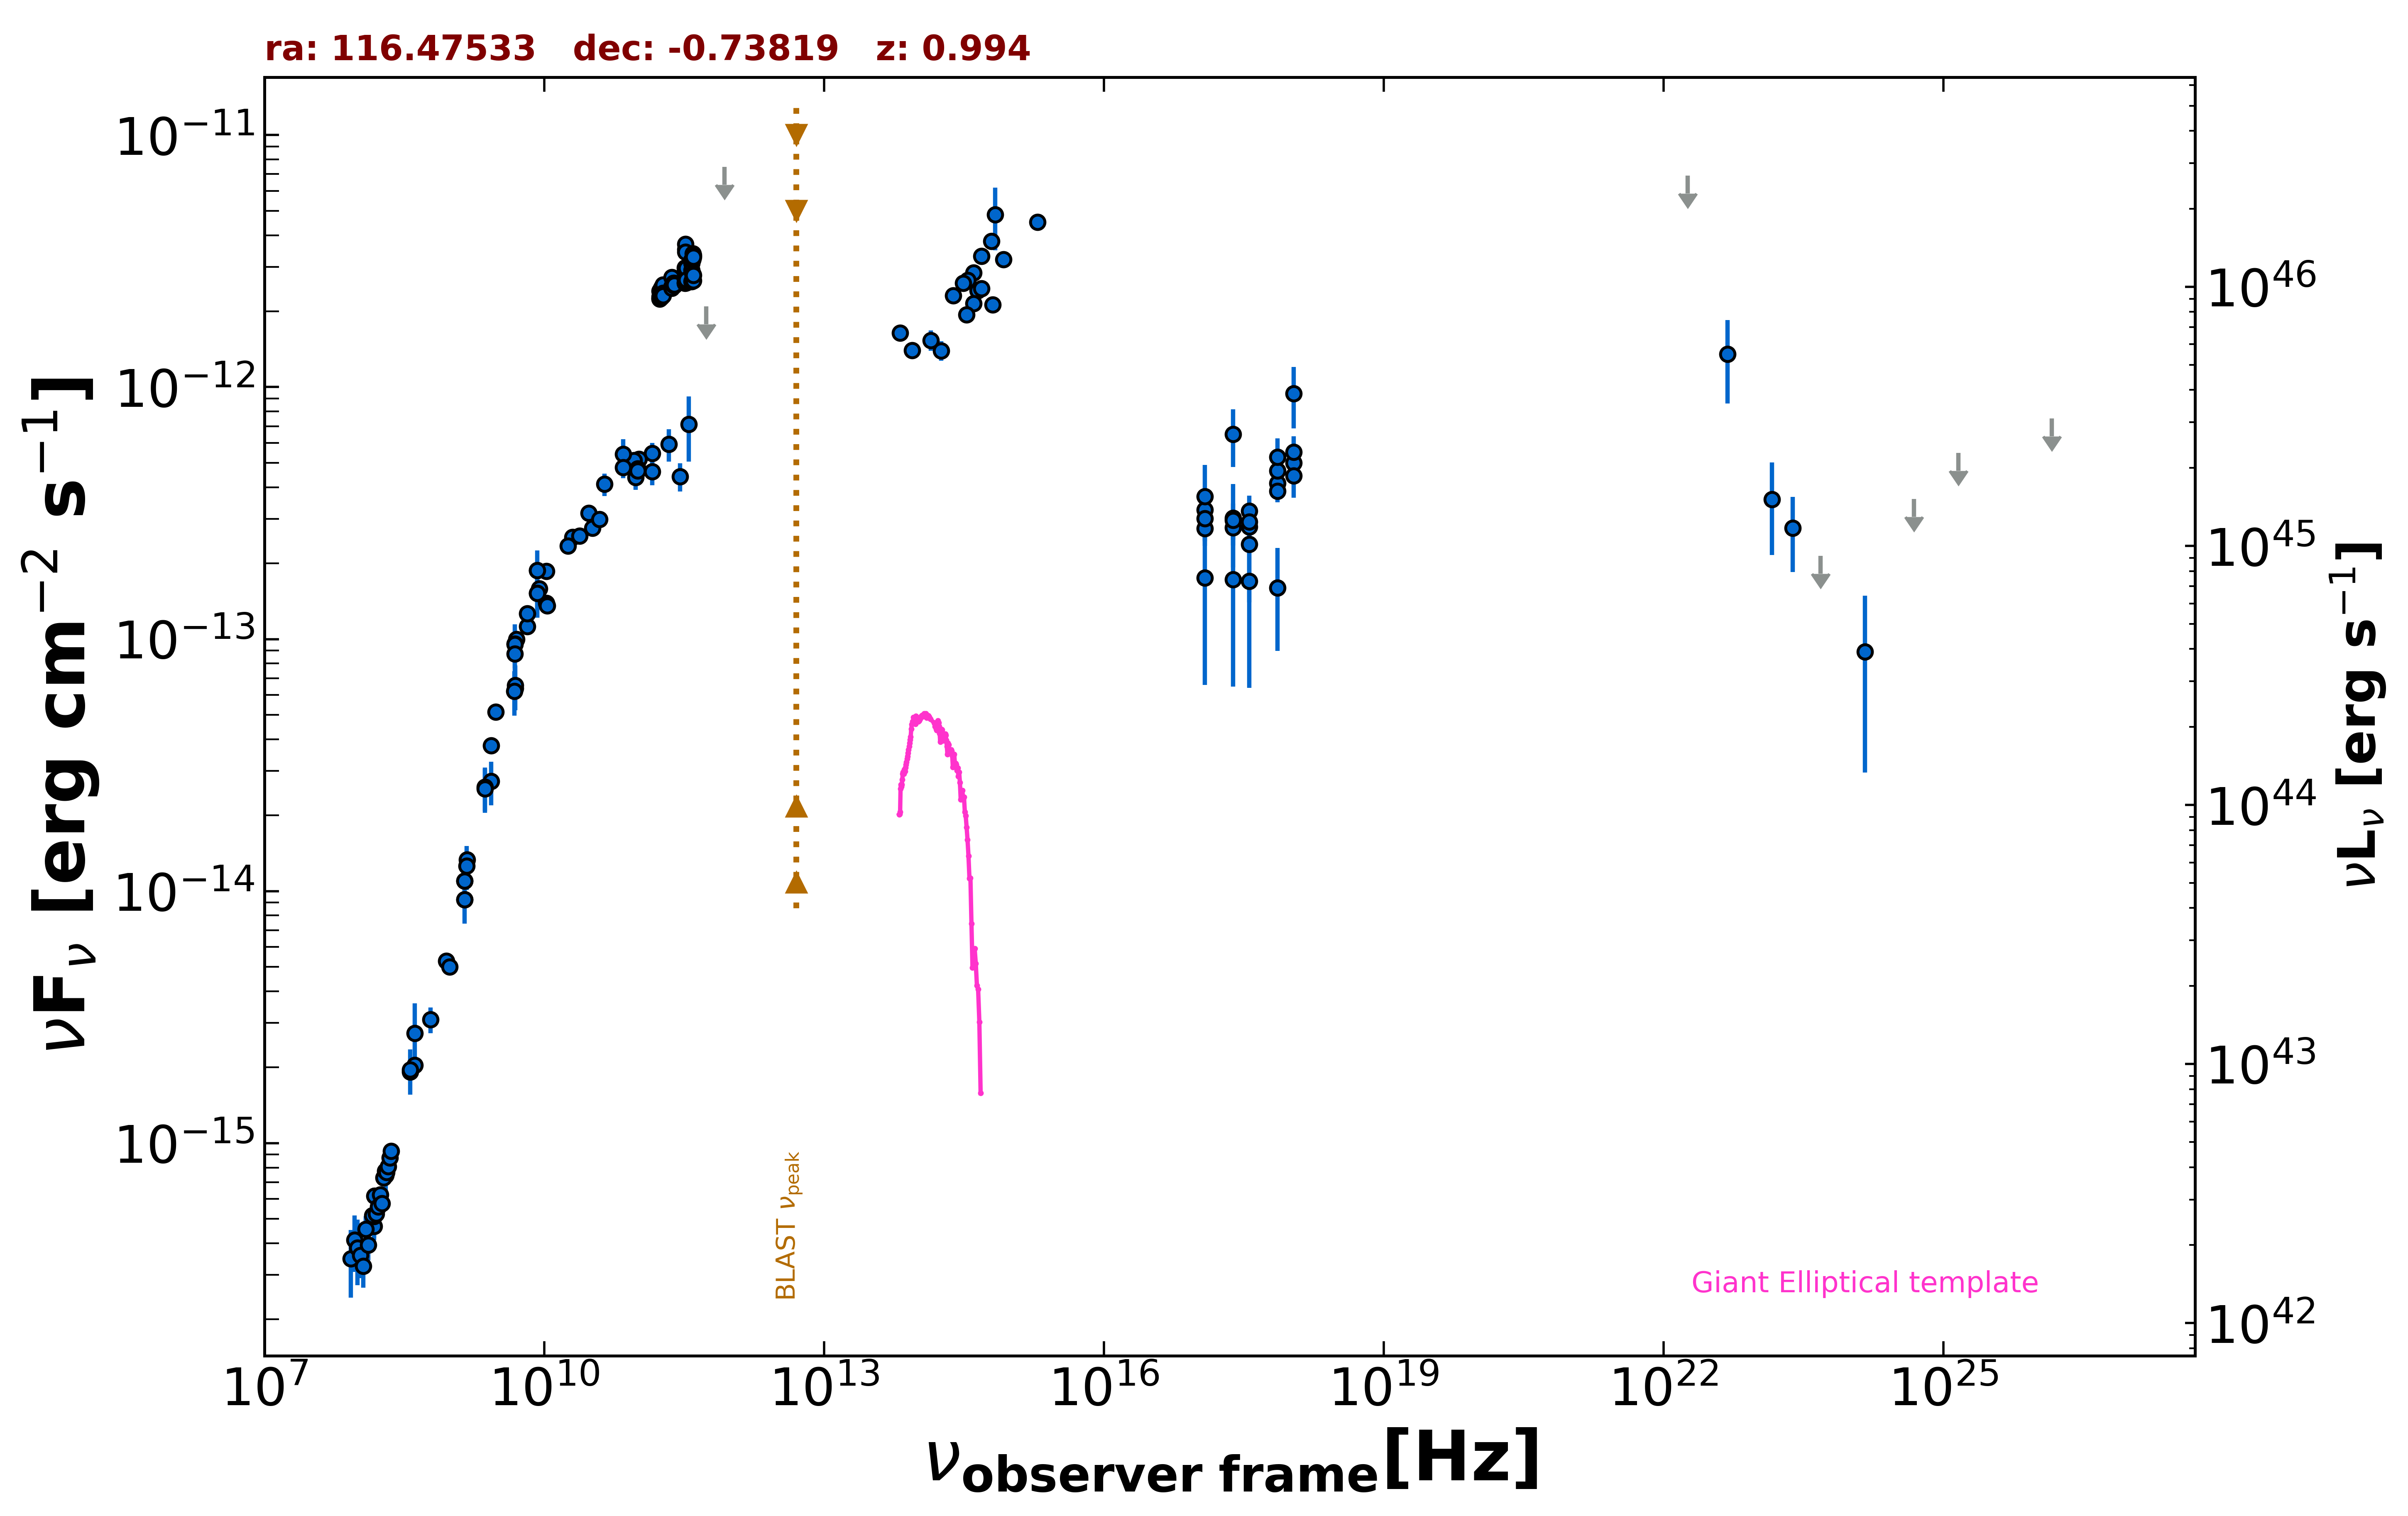

The file beside this chart, header and first rows:
freq., flux, err_flux, MJD_start, MJD_end, flag, catalog, reference
1.400e+09, 9.260e-15, 3.275e-16, 55000, 55000, , NVSS, Condon et al. 1998  AJ  115  1693
8.870e+08, 5.283e-15, 3.740e-16, 55000, 55000, , RACS, Hale et al. 2021  PASA  38  e058
3.000e+09, 5.135e-14, 1.250e-16, 55000, 55000, , VLASSQL, Gordon et al. 2021  ApJS  255  30
2.418e+17, 6.494e-13, 1.673e-13, 55000, 55000, , RASS, Boller et al. 2016  A&A  103  1
2.418e+17, 2.769e-13, 4.130e-14, 55902, 56083, , 1OUSX, Giommi et al. in preparation
1.209e+17, 2.752e-13, 4.110e-14, 55902, 56083, , 1OUSX, Giommi et al. in preparation
3.627e+17, 2.786e-13, 4.150e-14, 55902, 56083, , 1OUSX, Giommi et al. in preparation
7.253e+17, 4.150e-13, 3.550e-14, 55902, 56083, , 1OUSX, Giommi et al. in preparation
1.088e+18, 5.002e-13, 7.470e-14, 55902, 56083, , 1OUSX, Giommi et al. in preparation
7.253e+17, 4.649e-13, 4.030e-14, 55000, 55000, , 2SXPS, Evans et al. 2020  ApJS  247  54
1.209e+17, 3.263e-13, 5.015e-14, 55000, 55000, , 2SXPS, Evans et al. 2020  ApJS  247  54
3.627e+17, 3.228e-13, 4.830e-14, 55000, 55000, , 2SXPS, Evans et al. 2020  ApJS  247  54
1.088e+18, 5.527e-13, 8.435e-14, 55000, 55000, , 2SXPS, Evans et al. 2020  ApJS  247  54
1.500e+08, 4.669e-16, 4.695e-17, 55000, 55000, , TGSS150, Intema et al. 2017  A&A  598  A781
2.000e+10, 2.536e-13, 1.160e-14, 55000, 55000, , AT20G, Murphy et al. 2010  MNRAS  402  2403
8.400e+09, 1.873e-13, 0.000e+00, 55000, 55000, , CRATES, Healey et al. 2007  ApJS  171  61
5.009e+09, 9.968e-14, 4.515e-15, 55000, 55000, , KUEHR, Kuehr et al. 1981  A&AS  45  367
1.480e+09, 1.332e-14, 7.400e-16, 55000, 55000, , KUEHR, Kuehr et al. 1981  A&AS  45  367
4.080e+08, 2.040e-15, 1.630e-16, 55000, 55000, , KUEHR, Kuehr et al. 1981  A&AS  45  367
9.620e+08, 5.002e-15, 2.885e-16, 55000, 55000, , KUEHR, Kuehr et al. 1981  A&AS  45  367
4.900e+09, 6.370e-14, 3.430e-15, 55000, 55000, , KUEHR, Kuehr et al. 1981  A&AS  45  367
6.600e+09, 1.122e-13, 6.600e-15, 55000, 55000, , KUEHR, Kuehr et al. 1981  A&AS  45  367
1.050e+10, 1.386e-13, 7.350e-15, 55000, 55000, , KUEHR, Kuehr et al. 1981  A&AS  45  367
1.050e+10, 1.858e-13, 7.350e-15, 55000, 55000, , KUEHR, Kuehr et al. 1981  A&AS  45  367
1.070e+10, 1.358e-13, 1.050e-15, 55000, 55000, , KUEHR, Kuehr et al. 1981  A&AS  45  367
6.600e+09, 1.261e-13, 6.600e-15, 55000, 55000, , KUEHR, Kuehr et al. 1981  A&AS  45  367
6.060e+08, 3.091e-15, 3.635e-16, 55000, 55000, , KUEHR, Kuehr et al. 1981  A&AS  45  367
2.700e+09, 3.780e-14, 2.160e-15, 55000, 55000, , KUEHR, Kuehr et al. 1981  A&AS  45  367
4.080e+08, 2.734e-15, 8.565e-16, 55000, 55000, , KUEHR, Kuehr et al. 1981  A&AS  45  367
8.870e+09, 1.588e-13, 5.300e-15, 55000, 55000, , KUEHR, Kuehr et al. 1981  A&AS  45  367
4.850e+09, 9.559e-14, 0.000e+00, 55000, 55000, , NORTH20, White and Becker  1992  ApJS  79  331
1.400e+09, 1.099e-14, 0.000e+00, 55000, 55000, , NORTH20, White and Becker  1992  ApJS  79  331
3.650e+08, 1.920e-15, 0.000e+00, 55000, 55000, , NORTH20, White and Becker  1992  ApJS  79  331
1.035e+11, 5.174e-13, 3.105e-14, 56657, 56657, , ALMA, Bonato et al. 2019  MNRAS  485  1188
9.146e+10, 5.122e-13, 3.660e-14, 56657, 56657, , ALMA, Bonato et al. 2019  MNRAS  485  1188
2.850e+11, 4.417e-13, 5.700e-14, 56979, 56979, , ALMA, Bonato et al. 2019  MNRAS  485  1188
9.506e+10, 4.382e-13, 4.755e-14, 56979, 56979, , ALMA, Bonato et al. 2019  MNRAS  485  1188
1.000e+11, 4.745e-13, 6.340e-14, 55000, 55000, , PCCS2100, GHz The Planck Collaboration 2018  A&A  …
1.430e+11, 4.614e-13, 5.355e-14, 55000, 55000, , PCCS2143, GHz The Planck Collaboration 2018  A&A  …
7.000e+10, 5.416e-13, 8.030e-14, 55000, 55000, , PCCS2, 70 GHz The Planck Collaboration 2018  A&…
3.000e+10, 3.161e-13, 2.065e-14, 55000, 55000, , PCNT, The Planck Collaboration 2018  A&A  619 …
4.400e+10, 4.120e-13, 4.225e-14, 55000, 55000, , PCNT, The Planck Collaboration 2018  A&A  619 …
7.000e+10, 4.806e-13, 4.570e-14, 55000, 55000, , PCNT, The Planck Collaboration 2018  A&A  619 …
1.000e+11, 4.657e-13, 3.805e-14, 55000, 55000, , PCNT, The Planck Collaboration 2018  A&A  619 …
1.430e+11, 5.454e-13, 5.590e-14, 55000, 55000, , PCNT, The Planck Collaboration 2018  A&A  619 …
2.170e+11, 5.930e-13, 8.750e-14, 55000, 55000, , PCNT, The Planck Collaboration 2018  A&A  619 …
3.530e+11, 7.121e-13, 2.053e-13, 55000, 55000, , PCNT, The Planck Collaboration 2018  A&A  619 …
5.450e+11, 2.088e-12, 0.000e+00, 55000, 55000, UL, PCNT, The Planck Collaboration 2018  A&A  619 …
8.570e+11, 7.474e-12, 0.000e+00, 55000, 55000, UL, PCNT, The Planck Collaboration 2018  A&A  619 …
1.389e+14, 1.535e-12, 1.400e-13, 55000, 55000, , 2MASS, Skrutskie et al. 2006  AJ  131  1163
1.804e+14, 1.396e-12, 1.250e-13, 55000, 55000, , 2MASS, Skrutskie et al. 2006  AJ  131  1163
2.427e+14, 2.309e-12, 1.340e-13, 55000, 55000, , 2MASS, Skrutskie et al. 2006  AJ  131  1163
8.817e+13, 1.399e-12, 4.000e-15, 55000, 55000, , UNWISE, Schlafly et al. 2019  ApJS  240  30
6.517e+13, 1.642e-12, 6.000e-15, 55000, 55000, , UNWISE, Schlafly et al. 2019  ApJS  240  30
4.455e+14, 2.418e-12, 0.000e+00, 55000, 55000, , GAIA, The Gaia Collaboration 2016  A&A  595  A…
6.813e+14, 4.840e-12, 1.352e-12, 55000, 55000, , HSTGSC, Lasker et al. 2008  AJ  136  735
6.233e+14, 3.799e-12, 9.200e-14, 55000, 55000, , PanSTARRS, Flewelling et al. 2020  ApJS  251  7
4.859e+14, 3.306e-12, 7.000e-15, 55000, 55000, , PanSTARRS, Flewelling et al. 2020  ApJS  251  7
3.987e+14, 2.840e-12, 1.900e-14, 55000, 55000, , PanSTARRS, Flewelling et al. 2020  ApJS  251  7
3.462e+14, 2.656e-12, 1.600e-14, 55000, 55000, , PanSTARRS, Flewelling et al. 2020  ApJS  251  7
... 133 more rows
